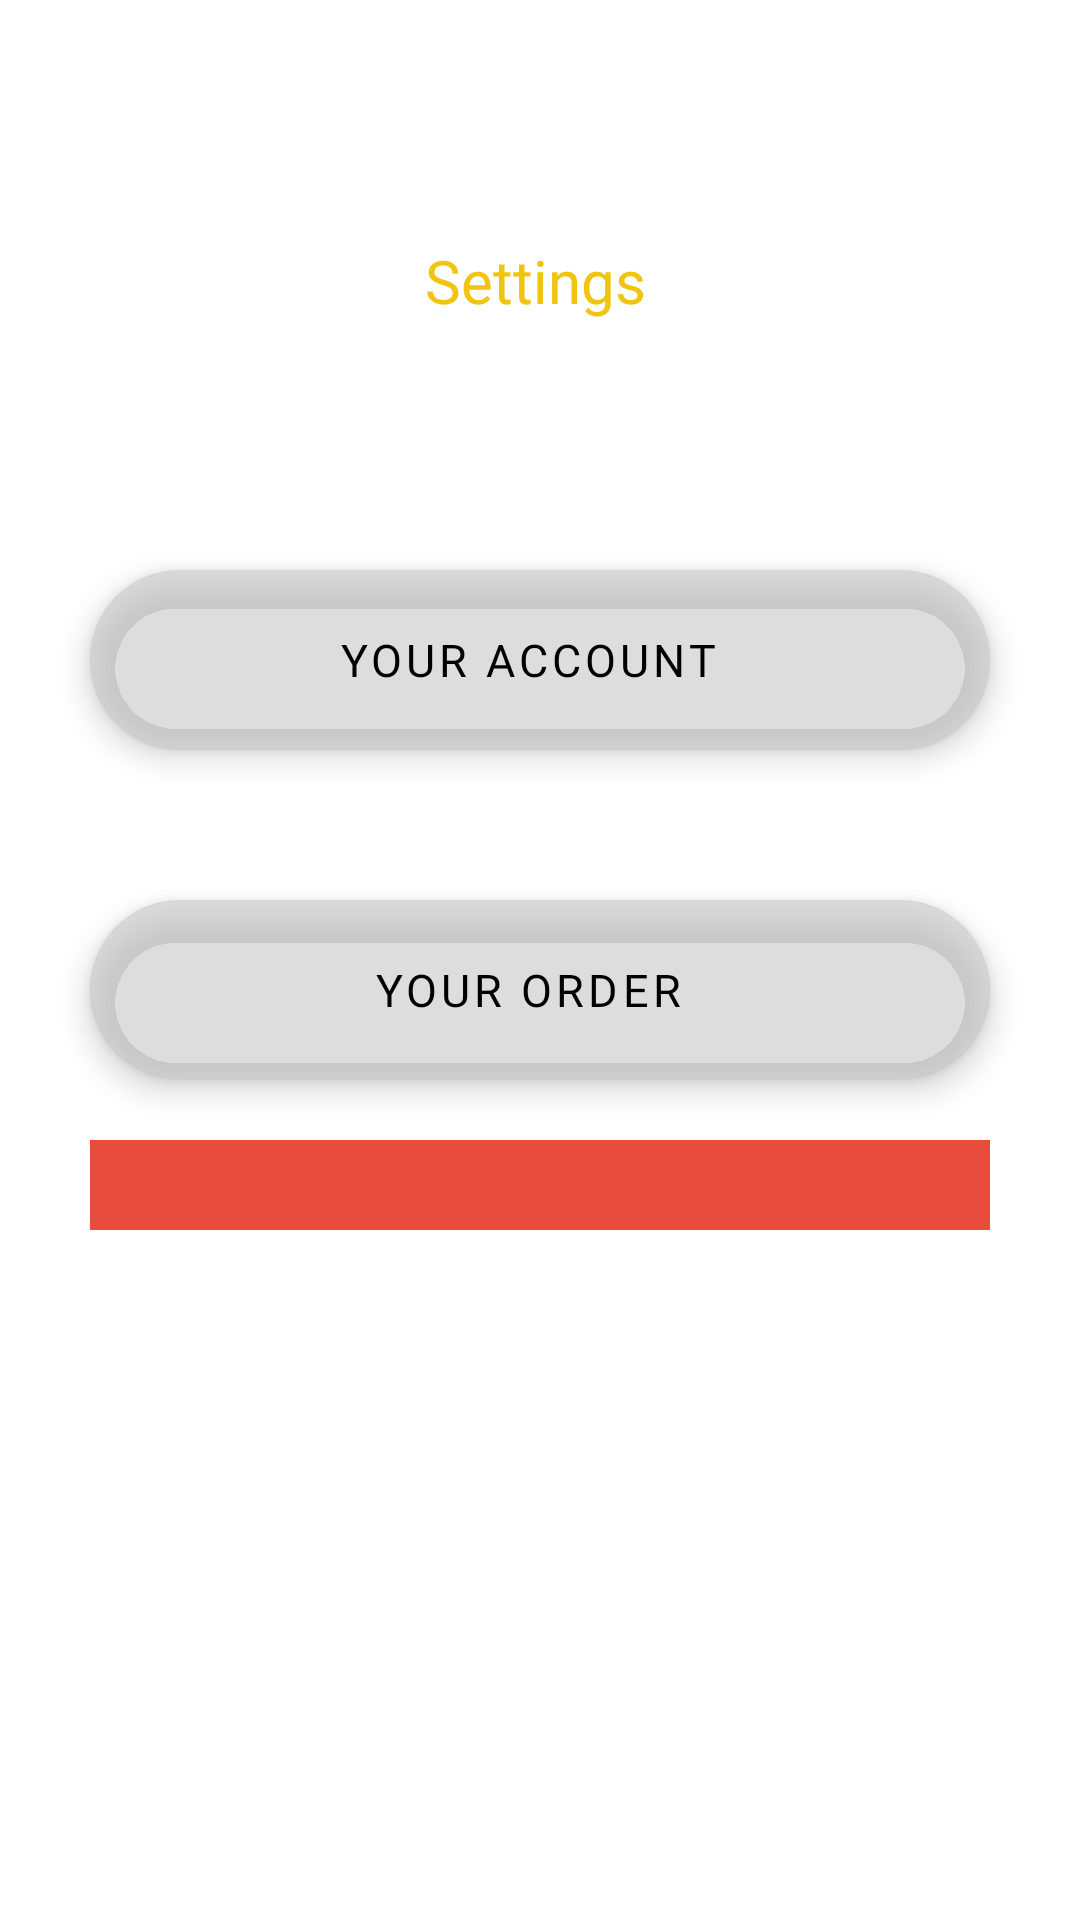

The Android layout XML behind this screen, and the referenced resources:
<!-- AndroidManifest.xml: application theme Theme.ShopIt -->
<!-- res/layout/fragment_setting.xml -->
<?xml version="1.0" encoding="utf-8"?>
<RelativeLayout xmlns:android="http://schemas.android.com/apk/res/android"
    xmlns:tools="http://schemas.android.com/tools"
    android:layout_width="match_parent"
    android:layout_height="match_parent"
    tools:context=".UI.Dashboard.Fragments.SettingFragment">

    <TextView
        android:layout_width="134dp"
        android:layout_height="wrap_content"
        android:layout_alignStart="@+id/btn_account"
        android:layout_alignEnd="@+id/btn_account"
        android:layout_marginHorizontal="160dp"
        android:layout_marginStart="107dp"
        android:layout_marginTop="80dp"
        android:layout_marginEnd="110dp"
        android:fontFamily="@font/montserrat_bold"
        android:text="Settings"
        android:textAlignment="center"
        android:textColor="@color/yellow"
        android:textSize="20sp" />

    <com.google.android.material.floatingactionbutton.ExtendedFloatingActionButton
        android:id="@+id/btn_account"
        android:layout_width="350dp"
        android:layout_height="60dp"
        android:layout_alignStart="@+id/btn_yourOrder"
        android:layout_alignEnd="@+id/btn_yourOrder"
        android:layout_alignParentTop="true"
        android:layout_gravity="center"
        android:layout_marginStart="0dp"
        android:layout_marginTop="190dp"
        android:layout_marginEnd="0dp"
        android:backgroundTint="#59C4C4C4"
        android:fontFamily="@font/montserrat_bold"
        android:gravity="center"
        android:text="@string/your_account"
        android:textColor="@color/black"
        android:textSize="15sp" />

    <com.google.android.material.floatingactionbutton.ExtendedFloatingActionButton
        android:id="@+id/btn_yourOrder"
        android:layout_width="350dp"
        android:layout_height="60dp"
        android:layout_alignStart="@+id/btn_signOut"
        android:layout_alignEnd="@+id/btn_signOut"
        android:layout_alignParentTop="true"
        android:layout_gravity="center"
        android:layout_marginStart="0dp"
        android:layout_marginTop="300dp"
        android:layout_marginEnd="0dp"
        android:backgroundTint="#59C4C4C4"
        android:fontFamily="@font/montserrat_bold"
        android:gravity="center"
        android:text="@string/yourOrder"
        android:textColor="@color/black"
        android:textSize="15sp" />

    <com.google.android.material.floatingactionbutton.ExtendedFloatingActionButton
        android:id="@+id/btn_signOut"
        android:layout_width="350dp"
        android:layout_height="60dp"
        android:layout_alignParentStart="true"
        android:layout_alignParentTop="true"
        android:layout_alignParentEnd="true"
        android:layout_alignParentBottom="true"
        android:layout_marginStart="30dp"
        android:layout_marginTop="410dp"
        android:layout_marginEnd="30dp"
        android:layout_marginBottom="260dp"
        android:backgroundTint="#E74C3C"
        android:fontFamily="@font/montserrat_bold"
        android:gravity="center"
        android:text="@string/signOut"
        android:textColor="@color/white"
        android:textSize="15sp" />


</RelativeLayout>
<!-- resources referenced by this layout -->
<resources>
  <color name="black">#FF000000</color>
  <color name="white">#FFFFFFFF</color>
  <color name="yellow">#F1C40F</color>
  <string name="signOut">Sign Out</string>
  <string name="yourOrder">Your Order</string>
  <string name="your_account">Your Account</string>
  <style name="Theme.ShopIt" parent="Theme.MaterialComponents.DayNight.NoActionBar">
          
          <item name="colorPrimary">@color/purple_500</item>
          <item name="colorPrimaryVariant">@color/purple_700</item>
          <item name="colorOnPrimary">@color/white</item>
          
          <item name="colorSecondary">@color/teal_200</item>
          <item name="colorSecondaryVariant">@color/teal_700</item>
          <item name="colorOnSecondary">@color/black</item>
          
          <item name="android:statusBarColor">#F1C40F</item>
          
      </style>
  <color name="purple_500">#FF6200EE</color>
  <color name="purple_700">#FF3700B3</color>
  <color name="teal_200">#FF03DAC5</color>
  <color name="teal_700">#FF018786</color>
</resources>
